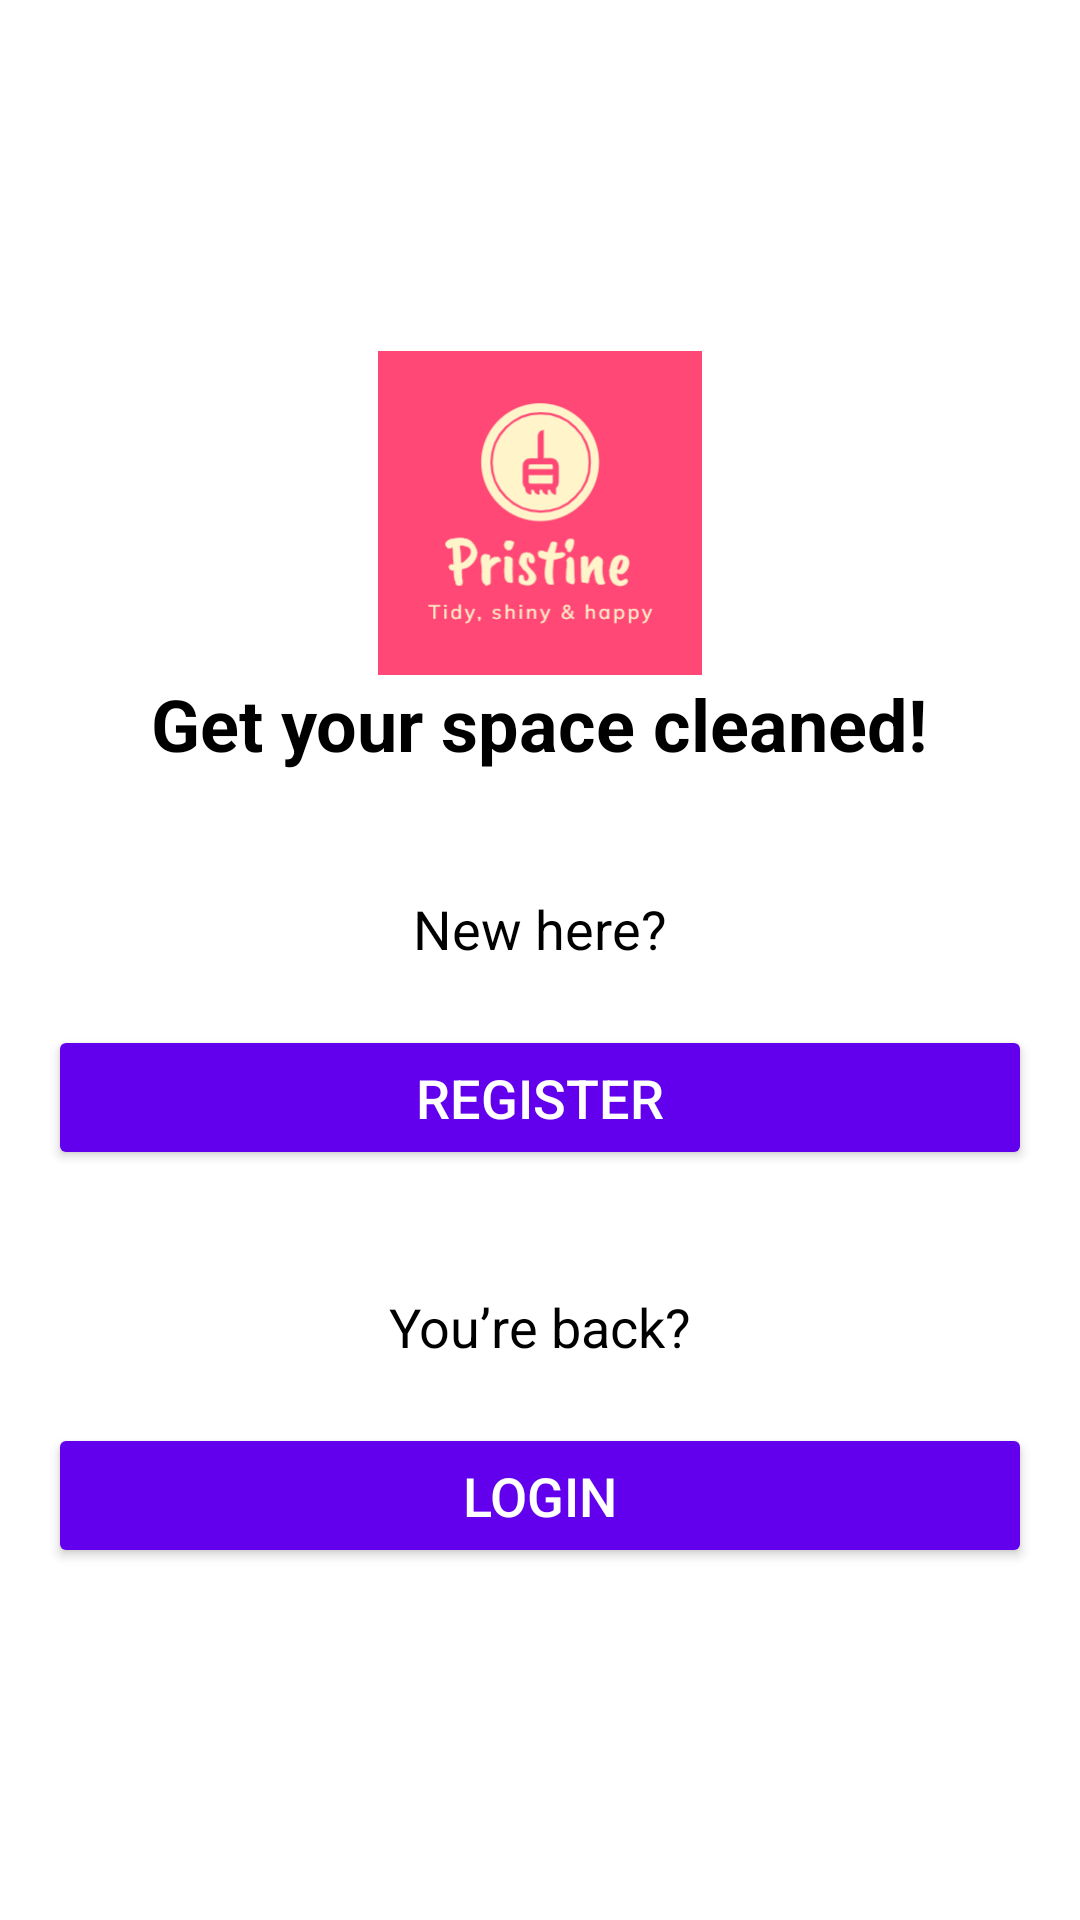

Write the Android layout XML for this screen, with the resource values it uses.
<!-- AndroidManifest.xml: application theme Theme.Pristinecleaningapp -->
<!-- res/layout/activity_customer_account_access.xml -->
<?xml version="1.0" encoding="utf-8"?>
<LinearLayout xmlns:android="http://schemas.android.com/apk/res/android"
    xmlns:app="http://schemas.android.com/apk/res-auto"
    android:layout_width="match_parent"
    android:layout_height="match_parent"
    android:orientation="vertical"
    android:padding="16dp"
    android:background="@color/white"
    android:gravity="center">

    
    <ImageView
        android:id="@+id/imageView11"
        android:layout_width="match_parent"
        android:layout_height="108dp"
        app:srcCompat="@drawable/download" />

    <TextView
        android:id="@+id/titleTextView"
        android:layout_width="wrap_content"
        android:layout_height="wrap_content"
        android:text="Get your space cleaned!"
        android:textSize="24sp"
        android:textColor="@color/black"
        android:textStyle="bold"
        android:layout_marginBottom="40dp" />

    
    <TextView
        android:id="@+id/newHereTextView"
        android:layout_width="wrap_content"
        android:layout_height="wrap_content"
        android:text="New here?"
        android:textSize="18sp"
        android:textColor="@color/black"
        android:layout_marginBottom="20dp" />

    
    <Button
        android:id="@+id/registerButton"
        android:layout_width="match_parent"
        android:layout_height="wrap_content"
        android:text="Register"
        android:textSize="18sp"
        android:backgroundTint="@color/purple_500"
        android:textColor="@color/white"
        android:layout_marginBottom="40dp"
        android:padding="12dp" />

    
    <TextView
        android:id="@+id/backTextView"
        android:layout_width="wrap_content"
        android:layout_height="wrap_content"
        android:text="You’re back?"
        android:textSize="18sp"
        android:textColor="@color/black"
        android:layout_marginBottom="20dp" />

    
    <Button
        android:id="@+id/loginButton"
        android:layout_width="match_parent"
        android:layout_height="wrap_content"
        android:text="Login"
        android:textSize="18sp"
        android:backgroundTint="@color/purple_500"
        android:textColor="@color/white"
        android:padding="12dp" />

</LinearLayout>
<!-- resources referenced by this layout -->
<resources>
  <color name="black">#000000</color>
  <color name="purple_500">#6200EE</color>
  <color name="white">#FFFFFF</color>
  <!-- drawable download: png bitmap (drawable, 16186 bytes) -->
  <style name="Theme.Pristinecleaningapp" parent="Base.Theme.Pristinecleaningapp" />
  <style name="Base.Theme.Pristinecleaningapp" parent="Theme.Material3.DayNight.NoActionBar">
          
          
      </style>
</resources>
